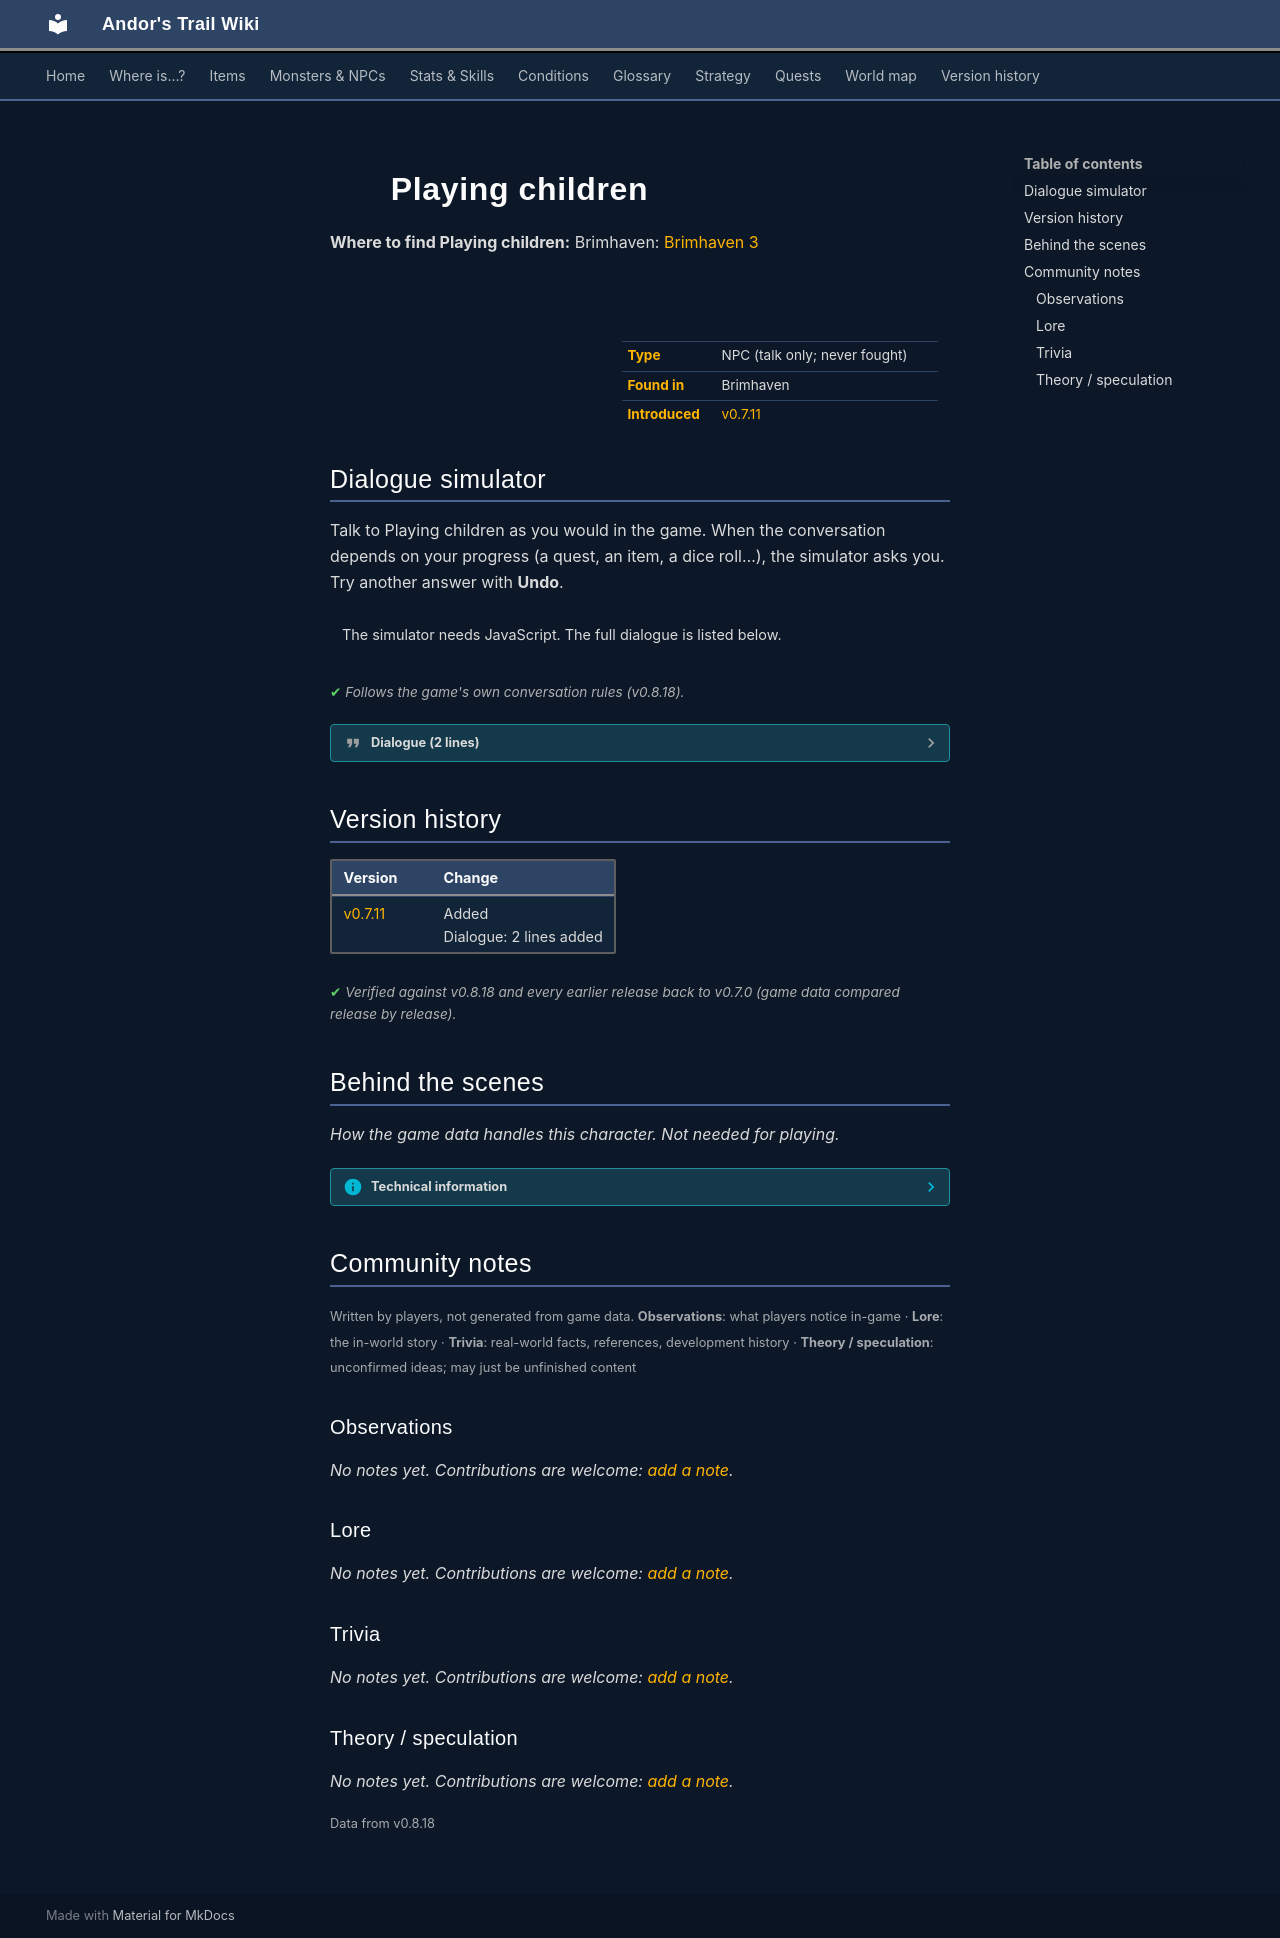

repository: asdfghjkl628/Andor-s-Trail-Wikiiii · page: monsters/brv_playing_child1/index.html · generator: mkdocs

---
description: "Playing children is a non-player character (NPC) in Andor's Trail, found in Brimhaven."
---

# ![](../assets/icons/monsters/monsters_ld1_20.png){ .sprite } Playing children

**Where to find Playing children:** Brimhaven: [Brimhaven 3](../maps/brimhaven3.md#pin-npc-brv_playing_child1)

<div class="infobox" markdown>

<p class="ib-img"><img class="sprite" src="../../assets/icons/monsters/monsters_ld1_20.png" alt=""></p>

| | |
|---|---|
| **Type** | NPC (talk only; never fought) |
| **Found in** | Brimhaven |
| **Introduced** | [v0.7.11](../versions/0.7.11.md) |

</div>

## Dialogue simulator

Talk to Playing children as you would in the game. When the conversation depends on your progress (a quest, an item, a dice roll…), the simulator asks you. Try another answer with **Undo**.

<div class="dlg-sim" data-src="../../assets/dialogue/brv_playing_children.json" data-npc="Playing children" markdown="0"><noscript>The simulator needs JavaScript. The full dialogue is listed below.</noscript></div>

<p class="verified">Follows the game's own conversation rules (v0.8.18).</p>

??? quote "Dialogue (2 lines)"

    *Exactly as in the game files. Each line appears once; links jump to where a choice leads.*

    <span id="d-brv_playing_children"></span>**`brv_playing_children`** [Playing children](../monsters/brv_playing_child1.md): “Don't disturb our game. Go away!”

    - “I am sorry.” → *conversation ends*
    - “What are you playing?” → [brv_playing_children_10](#d-brv_playing_children_10)

    <span id="d-brv_playing_children_10"></span>**`brv_playing_children_10`** Playing children: “We are practicing 'Ba game'. Once a year the west and the east parts of the town play against each other. It can be very competitive.”




## Version history

| Version | Change |
|---|---|
| [v0.7.11](../versions/0.7.11.md) | Added<br>Dialogue: 2 lines added |

<p class="verified">Verified against v0.8.18 and every earlier release back to v0.7.0 (game data compared release by release).</p>


## Behind the scenes

*How the game data handles this character. Not needed for playing.*

??? info "Technical information"

    | | |
    |---|---|
    | Entry ID | `brv_playing_child1` |
    | Type (wiki) | NPC |
    | Spawn group | `brv_playing_child1` |
    | Loot table | – |
    | Conversation | `brv_playing_children` |
    | Faction | – |
    | Movement | – |
    | Icon | `monsters_ld1:20` |
    | Defined in | `res/raw/monsterlist_brimhaven.json` |

    Raw data:

    ```json
    {
     "id": "brv_playing_child1",
     "name": "Playing children",
     "iconID": "monsters_ld1:20",
     "phraseID": "brv_playing_children"
    }
    ```


## Community notes

<small>Written by players, not generated from game data. **Observations**: what players notice in-game · **Lore**: the in-world story · **Trivia**: real-world facts, references, development history · **Theory / speculation**: unconfirmed ideas; may just be unfinished content</small>

### Observations

*No notes yet. Contributions are welcome: [add a note](https://github.com/asdfghjkl628/Andor-s-Trail-Wikiiii/new/main/notes/monsters?filename=brv_playing_child1.md&value=%23%23%20Observations%0A%0A%3C%21--%20what%20players%20notice%20in-game%20--%3E%0A%0A%23%23%20Lore%0A%0A%3C%21--%20the%20in-world%20story%20--%3E%0A%0A%23%23%20Trivia%0A%0A%3C%21--%20real-world%20facts%2C%20references%2C%20development%20history%20--%3E%0A%0A%23%23%20Theory%20/%20speculation%0A%0A%3C%21--%20unconfirmed%20ideas%3B%20may%20just%20be%20unfinished%20content%20--%3E%0A).*

### Lore

*No notes yet. Contributions are welcome: [add a note](https://github.com/asdfghjkl628/Andor-s-Trail-Wikiiii/new/main/notes/monsters?filename=brv_playing_child1.md&value=%23%23%20Observations%0A%0A%3C%21--%20what%20players%20notice%20in-game%20--%3E%0A%0A%23%23%20Lore%0A%0A%3C%21--%20the%20in-world%20story%20--%3E%0A%0A%23%23%20Trivia%0A%0A%3C%21--%20real-world%20facts%2C%20references%2C%20development%20history%20--%3E%0A%0A%23%23%20Theory%20/%20speculation%0A%0A%3C%21--%20unconfirmed%20ideas%3B%20may%20just%20be%20unfinished%20content%20--%3E%0A).*

### Trivia

*No notes yet. Contributions are welcome: [add a note](https://github.com/asdfghjkl628/Andor-s-Trail-Wikiiii/new/main/notes/monsters?filename=brv_playing_child1.md&value=%23%23%20Observations%0A%0A%3C%21--%20what%20players%20notice%20in-game%20--%3E%0A%0A%23%23%20Lore%0A%0A%3C%21--%20the%20in-world%20story%20--%3E%0A%0A%23%23%20Trivia%0A%0A%3C%21--%20real-world%20facts%2C%20references%2C%20development%20history%20--%3E%0A%0A%23%23%20Theory%20/%20speculation%0A%0A%3C%21--%20unconfirmed%20ideas%3B%20may%20just%20be%20unfinished%20content%20--%3E%0A).*

### Theory / speculation

*No notes yet. Contributions are welcome: [add a note](https://github.com/asdfghjkl628/Andor-s-Trail-Wikiiii/new/main/notes/monsters?filename=brv_playing_child1.md&value=%23%23%20Observations%0A%0A%3C%21--%20what%20players%20notice%20in-game%20--%3E%0A%0A%23%23%20Lore%0A%0A%3C%21--%20the%20in-world%20story%20--%3E%0A%0A%23%23%20Trivia%0A%0A%3C%21--%20real-world%20facts%2C%20references%2C%20development%20history%20--%3E%0A%0A%23%23%20Theory%20/%20speculation%0A%0A%3C%21--%20unconfirmed%20ideas%3B%20may%20just%20be%20unfinished%20content%20--%3E%0A).*


<small>Data from v0.8.18</small>
